Run: headless pygame with SDL's dummy video driver; simulated clock (each Clock.tick advances the game by its frame time, no real sleeping); random seed 0; keys injected as events and as key.get_pressed() state; no mouse input.
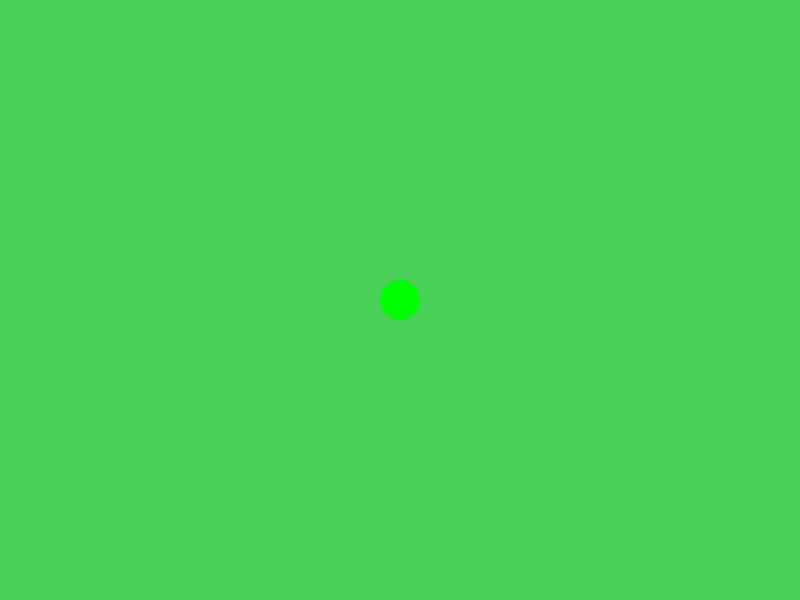
Frame 1 of 4 · flips 1–60 · no input
Frame 2 of 4 · flips 61–180 · tapped SPACE, RETURN · held RIGHT (→), D · screen unchanged from frame 1, image omitted
Frame 3 of 4 · flips 181–300 · held DOWN (↓), S · screen unchanged from frame 2, image omitted
Frame 4 of 4 · flips 301–420 · held LEFT (←), A, UP (↑), W · screen unchanged from frame 3, image omitted

The pygame program that drew these frames:

import pygame

pygame.init() # Ініціалізація бібліотеки

clock = pygame.time.Clock() # Додавання лічильника

# Розміри вікна
WIDTH, HEIGHT = 800, 600 # Ширина та висота

# Налаштування дисплею
screen = pygame.display.set_mode((WIDTH, HEIGHT)) 

# Заголовок вікна
pygame.display.set_caption("Їстівна планета")

# Колір фону
background_color = (255, 255, 255) # Білий колір у RGB
background_color_2 = (72, 209, 86)

# Колір і розмір слимака
SLIME_COLOR = (0,255,0)
SLIME_COLOR_2 = (0,255,0)

SLIME_RADIUS = 20

# Початкова позиція слимака (центр екрану)
slime_x, slime_y = WIDTH // 2, HEIGHT // 2

SPEED = 5 # швидкість слимака

# Основний ігровий цикл
running = True
while running:
    screen.fill(background_color_2) # Заповньюємо екран обраним кольором

    clock.tick(60) # Обмежуємо кількість кадрів на секунду у вікні
    
    # Основний обробник подій у грі
    for event in pygame.event.get(): # Перебираємо події у грі
        if event.type == pygame.QUIT: # Якщо подій - вихід / закриття вікна
            running = False # Завершення ігрового циклу (while running)

    pygame.draw.circle(screen, SLIME_COLOR,(slime_x, slime_y), SLIME_RADIUS)

    pygame.display.flip() # Оновлення дисплею

pygame.quit # Закриває вікно, коли/якщо завершується основний ігровий цикл
